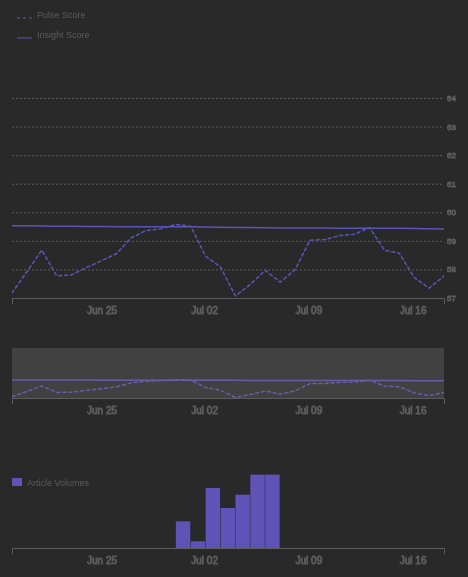
D3 v4 page, settled after 360 driven frames (6 s of simulated time); the page loaded 2 data file(s).


// ── script.js

var w=$(".canvas").width(),
    h=$(".canvas").height(),
    m={top:10,right:10,bottom:10,left:10}
    margin={top:50,right:50,bottom:300,left:30},
    margin2 = {top: 350, right: 50, bottom: 200, left: 30},
    margin3 = {top: 450, right: 50, bottom: 50, left: 30},
    mLegend={top:20,right:50,bottom:500,left:30},    
    mLegend2={top:480,right:50,bottom:300,left:30},     
    width = w - margin.left - margin.right,
    height = h - margin.top - margin.bottom,//main chart
    height2 = h- margin2.top - margin2.bottom,//context chart
    height3 = h - margin3.top - margin3.bottom,//sub chart
    articleWidth=$(".article").width(),
    articleHeight=$(".article").height();   
    


//create SVG and set width and height
var svg = d3.select(".canvas")
            .append("svg")
            .attr("width",w-m.left-m.right)
            .attr("height",h-m.bottom-m.top)
            .attr("transform", "translate(" + m.left + "," + m.top + ")");


var parseDate = d3.timeParse("%b %Y");//for orinigal file
var timeParser= d3.timeParse("%Y-%m-%dT%H:%M:%S.%LZ");//for series file
var timeFormater=d3.timeFormat("%B %d, %Y");


var bisectDate = d3.bisector(function(d) { return d.date; }).left;

//set up the scale for the coordinates
var x = d3.scaleTime().range([0, width]),  // the x value for the main chart
    x2 = d3.scaleTime().range([0, width]),  // the x value for the contexts1
    x3 = d3.scaleTime().range([0, width]),// the x value for the contexts2
    y = d3.scaleLinear().range([height, 50]), //the y value for the main chart
    y2 = d3.scaleLinear().range([height2, 0]), //the y value for the context1 chart 
    y3 = d3.scaleLinear().range([height3, 0]); //the y value for the context2 chart 
   
//set up the axis
var xAxis = d3.axisBottom(x).ticks(d3.timeWeek),
    xAxis2 = d3.axisBottom(x2).ticks(d3.timeWeek),
    xAxis3 = d3.axisBottom(x3).ticks(d3.timeWeek),
    yAxis = d3.axisRight(y).tickSize(width).ticks(5);


//define the brush, 
var brush = d3.brushX()
    .extent([[0, 0], [width, height2]])
    .on("brush end", brushed);

//define the zoom
var zoom = d3.zoom()
    .scaleExtent([1, 10])
    .translateExtent([[0, 0], [width, height]])
    .extent([[0, 0], [width, height]])
    .on("zoom", zoomed);

//line chart
var line = d3.line()
    .x(function(d) { return x(d.date); })
    .y(function(d) { return y(d.overallInsight); });

var line2=d3.line()
    .x(function(d) { return x(d.date); })
    .y(function(d) { return y(d.overallPulse); });

var line3=d3.line()
    .x(function(d) { return x2(d.date); })
    .y(function(d) { return y2(d.overallPulse); });

var line4=d3.line()
    .x(function(d) { return x2(d.date); })
    .y(function(d) { return y2(d.overallInsight); });


svg.append("defs").append("clipPath")
    .attr("id", "clip")
    .append("rect")
    .attr("width", width)
    .attr("height", height);

var legend = svg.append("g")
    .attr("class", "legend")
    .attr("transform", "translate(" + mLegend.left + ","+ mLegend.top +")");

var legend2 = svg.append("g")
    .attr("class", "legend2")
    .attr("transform", "translate(" + mLegend2.left + ","+ mLegend2.top +")");
 
var main = svg.append("g")
    .attr("class", "main")
    .attr("transform", "translate(" + margin.left + "," + margin.top + ")");

var context = svg.append("g")
    .attr("class", "context")
    .attr("transform", "translate(" + margin2.left + "," + margin2.top + ")");

var sub = svg.append("g")
    .attr("class", "sub")
    .attr("transform", "translate(" + margin3.left + "," + margin3.top + ")");

var focus = svg.append("g")
    .attr("class", "focus")
    .attr("display","none");

var focus2 = svg.append("g")
    .attr("class", "focus")
    .attr("display","none");

var focus3 = svg.append("g")
    .attr("class", "focus")
    .attr("display","none")
    .attr("transform", "translate(" + margin2.left + "," + margin2.top + ")");
    
var focus4 = svg.append("g")
    .attr("class", "focus")
    .attr("display","none")
    .attr("transform", "translate(" + margin2.left + "," + margin2.top + ")");
    

var queue=d3.queue;
	queue()
		.defer(d3.json, 'data/TeslaSeries.json')
		.defer(d3.json, 'data/TeslaArticles.json')
//        .defer(d3.json, 'data/AppleSeries.json')
//		.defer(d3.json, 'data/AppleArticles.json')
		.await(draw);

function draw(error,series,articles){
	if (error) throw error;


console.log(articles)
//construct the article data structure
   //1.construct a new array
   var article=[]
   for (var i=0;i<articles.length;i++){
   	   article.push({
   	   	    "pubDate":timeParser(articles[i].pubDate), //only extract the dat
   	   	    "dateString":timeFormater(timeParser(articles[i].pubDate)),
   	   	    "title":articles[i].title,
   	   	    "sicsSector":articles[i].SICSSector,
   	   	    "sicsIndustry":articles[i].SICSIndustry

   	   })
   }
   console.log("article",article);
   
   //2.nest them up
   nested=d3.nest()
    .key(function(d){return d.dateString})
    .rollup(function(d) { return d.length; })
    .entries(article);
    console.log("nested",nested);


    nested2=d3.nest()
    .key(function(d){return d.dateString})
    .entries(article);
      console.log("nested2",nested2);


//construct new data structure 
    var data=[];
    for (var i=0;i<series.series.length;i++){

    	data.push({
    		"name":"Apple",
    		"date":timeParser(series.series[i].date),
    		"dateString":timeFormater(timeParser(series.series[i].date)),
    		"overallInsight":series.series[i].insight.OverallScore,
    		"overallPulse":series.series[i].pulse.OverallScore,
    		"value":0,
    		"values":{}
    	});
    	
    }
     

    for (var i=0;i<data.length;i++){

    	for (var j=0;j<nested.length;j++){

	    		if (data[i].dateString == nested[j].key){ 
	    		data[i].value = nested[j].value;
		    			
	    	   } 
    	} 			
    }


    for (var i=0;i<data.length;i++){

    	for (var j=0;j<nested2.length;j++){

	    		if (data[i].dateString == nested2[j].key){ 
	    		data[i].values = nested2[j].values;
		    			
	    	   } 
    	} 			
    }
 


 console.log(data)

    
  x.domain(d3.extent(data, function(d) { return d.date; }));
  y.domain([57, 64]);
  x2.domain(x.domain());
  y2.domain([57, 64]);
  x3.domain(x.domain());
  y3.domain([0, 15]);

  

//append first legend  
var legendInsight=legend.append('g')
    legendInsight.append("line")
        .attr("x1", 5)
        .attr("y1", 0)
        .attr("x2", 20)
        .attr("y2", 0)
        .attr("stroke-width", 1)
        .style("stroke-dasharray", ("3, 3"))
        .attr("stroke", "#6053B8");
    legendInsight.append("text")
        .text("Pulse Score")
        .attr("x", 25)
        .attr("y", 0)
        .style("fill","#5C5C5C");
        
    
var legendPulse=legend.append('g');
    legendPulse.append('line')
        .attr("x1", 5)
        .attr("y1", 20)
        .attr("x2", 20)
        .attr("y2", 20)
        .attr("stroke-width", 1)
        .attr("stroke", "#6053B8");  
    legendPulse.append("text")
        .text("Insight Score")
        .attr("x", 25)
        .attr("y", 20)
        .style("fill","#5C5C5C");

var legendVolume=legend2.append("g");
    legendVolume.append('rect')
        .attr("x", 0)
        .attr("y", 0)
        .attr("width", 10)
        .attr("height", 8)
        .attr("fill","#6053B8");
    legendVolume.append("text")
        .text("Article Volumes")
        .attr("x", 15)
        .attr("y", 8)
        .style("fill","#5C5C5C");
    
    
    
        
//append the main chart     
    
    
   main.append("path")
      .datum(data)
      .attr("class", "line")
      .attr("id","line")
      .attr("d", line);
  
   main.append("path")
      .datum(data)
      .attr("class", "line")
      .attr("id","line2")
      .attr("d", line2)
      .style("stroke-dasharray", ("3, 3"));
    
   main.append("g")
      .attr("class", "axis axis--x")
      .attr("transform", "translate(0," + height + ")")
      .call(xAxis);

   main.append("g")
      .attr("class", "axis axis--y")
      .call(yAxis);
    

    
   $(".domain").remove();    
    
    


  context.append("path")
      .datum(data)
      .attr("class", "line")
      .attr("id","line3")
      .attr("d", line3)
      .style("stroke-dasharray", ("3, 3"));


  context.append("path")
      .datum(data)
      .attr("class", "line")
      .attr("id","line4")
      .attr("d", line4);    

  context.append("g")
      .attr("class", "axis axis--x")
      .attr("transform", "translate(0," + height2 + ")")
      .call(xAxis2);

  context.append("g")
      .attr("class", "brush")
      .call(d3.brushX().extent([[0, 0], [width, height2]]).on("brush", brushed))
      .call(brush.move, x.range());

  sub.append("g")
      .attr("class", "axis axis--x")
      .attr("transform", "translate(0," + height3 + ")")
      .call(xAxis3);
  $(".axis--x line").remove();     

  var bandwidth=width/data.length;
    

  sub.selectAll(".bar")
	  	.data(data)
	  	.enter()
	  	.append("rect")
	  	.attr("class", "area")
	  	.attr("x", function(d) { return x3(d.date); })
	    .attr("y", function(d) { return y3(d.value); })
	    .attr("width", bandwidth)
	    .attr("height", function(d) { return height3-y3(d.value); })
	    .on("click",function(d){
            
                d3.selectAll("p").remove();
                d3.selectAll("h2").remove();
                d3.select(".sub").selectAll("#text").remove();
                d3.select(".sub").selectAll("rect").style("fill","#6053B8");
                d3.select(this).style("fill","#A7A3FA");
      
     //append text for volume bars
                d3.select(".sub").append("text")
                  .text(function(){return d.values.length;})
                  .attr("x",function(){return x3(d.date)+bandwidth/3})
                  .attr("y",function(){return y3(d.value)-8})
                  .attr("id","text")
              
      
     //append date to the sidebar
                d3.select(".article")
                  .append('h2')
                  .html(function(){
                    return d.dateString    
                  });
                
     //append the actual article  
                for (var i=0;i<d.values.length;i++){
                      d3.select(".article")
                        .append("p")
                        .html(function(){
                        return d.values[i].title
                        });
                }  
          });
      

    
   svg.append("rect")
      .attr("class", "overlay")
      .attr("width", width)
      .attr("height", height)
      .attr("transform", "translate(" + margin.left + "," + margin.top + ")")
      .on("mouseover", function() { d3.selectAll(".focus").style("display", null); })
      .on("mouseout", function() { d3.selectAll(".focus").style("display", "none"); })
      .on("mousemove", mousemove);
    
     
   focus.append("circle")
           .attr("r", 3)
           .style("stroke","none")

   focus.append("text")
           .attr("x", 9)
           .attr("dy", ".35em");   
    
   focus2.append("circle")
           .attr("r", 3)
           .style("stroke","none");

   focus2.append("text")
           .attr("x", 9)
           .attr("dy", ".35em"); 
    
   focus3.append("circle")
           .attr("r", 2)
           .style("stroke","none");
    
   focus4.append("circle")
           .attr("r", 2)
           .style("stroke","none");
    
//   focus3.append("text")
//           .attr("x", 9)
//           .attr("dy", ".35em"); 
    
    
    
    
   function mousemove() {
    var x0 = x.invert(d3.mouse(this)[0]),
        i = bisectDate(data, x0, 1),
        d0 = data[i - 1],
        d1 = data[i],
        d = x0 - d0.date > d1.date - x0 ? d1 : d0;
    var moveX=x(d.date)+margin.left,
        moveX2=x2(d.date)+margin.left,
        moveY=y(d.overallPulse)+margin.top,
        moveY2=y(d.overallInsight)+margin.top,
        moveY3=y2(d.overallPulse)+margin2.top,
        moveY4=y2(d.overallInsight)+margin2.top;
       
       
       
        focus.attr("transform", "translate(" + moveX + "," + moveY + ")");
        focus.selectAll("circle").style("visibility","visible");
        focus.select("text").text((d.overallPulse).toFixed(2));
       
        focus2.attr("transform", "translate(" + moveX + "," + moveY2 + ")");
        focus2.selectAll("circle").style("visibility","visible");
        focus2.select("text").text((d.overallInsight).toFixed(2));
       
        focus3.attr("transform", "translate(" + moveX2 + "," + moveY3 + ")");
        focus3.selectAll("circle").style("visibility","visible");
       
        focus4.attr("transform", "translate(" + moveX2 + "," + moveY4 + ")");
        focus4.selectAll("circle").style("visibility","visible");
     
       
       
       
  }
    
//  svg.append("rect")
//      .attr("class", "zoom")
//      .attr("width", width)
//      .attr("height", height/3)
//      .attr("transform", "translate(" + margin.left + "," + height/2 + ")")
//      .call(zoom);
//    
    
    
   };




 function brushed() {
   if (d3.event.sourceEvent && d3.event.sourceEvent.type === "zoom") return; // ignore brush-by-zoom
   var s = d3.event.selection || x2.range();
   x.domain(s.map(x2.invert, x2));
   main.select("#line").attr("d", line);
   main.select("#line2").attr("d",line2); 
   main.select(".axis--x").call(xAxis);
   $(".axis--x line").remove(); 
     
   context.select(".zoom").call(zoom.transform, d3.zoomIdentity
       .scale(width / (s[1] - s[0]))
       .translate(-s[0], 0));
 }



function zoomed() {
  if (d3.event.sourceEvent && d3.event.sourceEvent.type === "brush") return; // ignore zoom-by-brush
  var t = d3.event.transform;
  x.domain(t.rescaleX(x2).domain());
  main.select("#line").attr("d", line);
  main.select("#line2").attr("d",line2)
  main.select(".axis--x").call(xAxis);
  context.select(".brush").call(brush.move, x.range().map(t.invertX, t));
  
}








### data: data/TeslaArticles.json
[
 {
  "GUID": "teslasolarroofsetforlocalresidencesmarth…",
  "pubDate": "2017-07-01T04:23:00.000Z",
  "authors": [
   {
    "fullName": "Joseph Baucum",
    "email": "Joseph Baucum"
   }
  ],
  "url": "http://www.pnj.com/story/money/business/…",
  "title": "Tesla Solar Roof set for local residence…",
  "source": "Pensacola News Journal",
  "sourceType": "BING_SEARCH",
  "nlp2Raw": [
   {
    "type": "Concept",
    "title": "RenewEnergyPlus",
    "score": 0.6141,
    "strength": 2.461,
    "polarity": "positive"
   },
   {
    "type": "Concept",
    "title": "SusEnergy",
    "score": 0.6826,
    "strength": 1.908,
    "polarity": "positive"
   },
   {
    "type": "Concept",
    "title": "GreenhouseGas",
    "score": 0.4374,
    "strength": 1.794,
    "polarity": "neutral"
   },
   {
    "type": "Concept",
    "title": "FossilFuelEnvEffects",
    "score": 0.6169,
    "strength": 1.755,
    "polarity": "positive"
   },
   {
    "type": "Concept",
    "title": "EnvImpactEnergyInd",
    "score": 0.666,
    "strength": 1.614,
    "polarity": "positive"
   },
   {
    "type": "Concept",
    "title": "WasteDisposal",
    "score": 0.6169,
    "strength": 0.9473,
    "polarity": "positive"
   },
   {
    "type": "Concept",
    "title": "Innovation",
    "score": 0.4271,
    "strength": 0.6417,
    "polarity": "neutral"
   },
   {
    "type": "Concept",
    "title": "AirPollution",
    "score": 0.3558,
    "strength": 0.579,
    "polarity": "neutral"
   },
   "... 11 more items"
  ],
  "tvl2Cats": {
   "SustainableEnergyUseAndProduction": 91.48,
   "ProductIntegrityAndInnovation": 92.08
  },
  "sasb2Cats": {
   "EnvironmentalSocialImpactsOnAssetsAndOpe…": 24.01,
   "EnergyManagement": 91.48,
   "LifecycleImpactsOfProductsAndServices": 91.82
  },
  "ISIN": "US88160R1014",
  "TICKER": "TSLA",
  "companyName": "Tesla",
  "sector": "ConsumerDurables",
  "SICSSector": "Transportation",
  "SICSIndustry": "Automobiles"
 },
 {
  "GUID": "teslatosupplygridstorageforhousingcommun…",
  "pubDate": "2017-07-01T04:42:00.000Z",
  "authors": [
   {
    "fullName": "Steve Hanley",
    "email": "Steve Hanley"
   }
  ],
  "url": "http://cleantechnica.com/2017/06/30/tesl…",
  "title": "Tesla To Supply Grid Storage For Housing…",
  "source": "CleanTechnica",
  "sourceType": "XIGNITE",
  "nlp2Raw": [
   {
    "type": "Concept",
    "title": "RenewEnergyPlus",
    "score": 0.3871,
    "strength": 2.601,
    "polarity": "neutral"
   },
   {
    "type": "Concept",
    "title": "SusEnergy",
    "score": 0.3914,
    "strength": 1.952,
    "polarity": "neutral"
   },
   {
    "type": "Concept",
    "title": "GreenhouseGas",
    "score": 0.1335,
    "strength": 1.937,
    "polarity": "neutral"
   },
   {
    "type": "Concept",
    "title": "FossilFuelEnvEffects",
    "score": 0.3274,
    "strength": 1.809,
    "polarity": "neutral"
   },
   {
    "type": "Concept",
    "title": "EnvImpactEnergyInd",
    "score": 0.1483,
    "strength": 1.711,
    "polarity": "neutral"
   },
   {
    "type": "Concept",
    "title": "Innovation",
    "score": 0.4025,
    "strength": 1.01,
    "polarity": "neutral"
   },
   {
    "type": "Concept",
    "title": "WasteDisposal",
    "score": 0.37,
    "strength": 0.6815,
    "polarity": "neutral"
   },
   {
    "type": "Concept",
    "title": "ClimateRisk",
    "score": 0.3274,
    "strength": 0.4846,
    "polarity": "neutral"
   },
   "... 8 more items"
  ],
  "tvl2Cats": {
   "SustainableEnergyUseAndProduction": 80.74,
   "EnvironmentAtmosphere": 36.82
  },
  "sasb2Cats": {
   "GHGEmissions": 75.67,
   "EnergyManagement": 89.18,
   "LifecycleImpactsOfProductsAndServices": 88.02
  },
  "ISIN": "US88160R1014",
  "TICKER": "TSLA",
  "companyName": "Tesla",
  "sector": "ConsumerDurables",
  "SICSSector": "Transportation",
  "SICSIndustry": "Automobiles"
 },
 {
  "GUID": "teslaexpandsmobileserviceprogramaheadofm…",
  "pubDate": "2017-07-01T05:01:00.000Z",
  "authors": [
   {
    "fullName": "Katie Burke",
    "email": "Katie Burke"
   }
  ],
  "url": "http://feedproxy.google.com/~r/autonews/…",
  "title": "Tesla expands mobile service program ahe…",
  "source": "Automotive News",
  "sourceType": "FEED",
  "nlp2Raw": [
   {
    "type": "Concept",
    "title": "MAndA",
    "score": 0.3969,
    "strength": 1.02,
    "polarity": "neutral"
   },
   {
    "type": "Concept",
    "title": "MAndA_Low",
    "score": 0.3969,
    "strength": 1.02,
    "polarity": "neutral"
   },
   {
    "type": "Concept",
    "title": "BusModel",
    "score": 0.119,
    "strength": 0.9279,
    "polarity": "neutral"
   },
   {
    "type": "Concept",
    "title": "Upgrade",
    "score": 0.125,
    "strength": 0.5017,
    "polarity": "neutral"
   },
   {
    "type": "Query",
    "title": "Q_UsePhase1a",
    "score": 0.9171,
    "strength": 14,
    "polarity": "positive"
   },
   {
    "type": "Query",
    "title": "Q_Rollout2",
    "score": 1.038,
    "strength": 7,
    "polarity": "positive"
   },
   {
    "type": "Query",
    "title": "Q_Upgrade4",
    "score": 0.94,
    "strength": 3,
    "polarity": "positive"
   },
   {
    "type": "Query",
    "title": "Q_JoinAppointed5",
    "score": 0,
    "strength": 2,
    "polarity": "neutral"
   },
   "... 1 more items"
  ],
  "tvl2Cats": {
   "BusinessModel": 58.6,
   "ProductIntegrityAndInnovation": 91.69
  },
  "sasb2Cats": {
   "CustomerWelfare": 63.15,
   "ProductQualityAndSafety": 63.15
  },
  "ISIN": "US88160R1014",
  "TICKER": "TSLA",
  "companyName": "Tesla",
  "sector": "ConsumerDurables",
  "SICSSector": "Transportation",
  "SICSIndustry": "Automobiles"
 },
 {
  "GUID": "teslamodel3monthishere",
  "pubDate": "2017-07-01T20:51:00.000Z",
  "authors": [
   {
    "fullName": "Zachary Shahan",
    "email": "Zachary Shahan"
   }
  ],
  "url": "http://cleantechnica.com/2017/07/01/tesl…",
  "title": "Tesla Model 3 Month Is Here.",
  "source": "CleanTechnica",
  "sourceType": "XIGNITE",
  "nlp2Raw": [
   {
    "type": "Concept",
    "title": "ProductLifecycle",
    "score": 0.2566,
    "strength": 1.505,
    "polarity": "neutral"
   },
   {
    "type": "Query",
    "title": "Q_SupplyChain2a_High",
    "score": -1.052,
… [head cut at 6 KiB]
### data: data/TeslaSeries.json
{
 "ISIN": "US88160R1014",
 "CUSIP": "88160R101",
 "SEDOL": "B616C79",
 "TICKER": "TSLA",
 "companyName": "Tesla",
 "mode": "Insight360 API",
 "firstPulseDate": {
  "OverallScore": {
   "value": 63.03,
   "hourMs": 1420675200000,
   "date": "2015-01-08T00:00:00.000Z"
  },
  "AntiCompetitiveBehavior": {
   "value": 46.07,
   "hourMs": 1421107200000,
   "date": "2015-01-13T00:00:00.000Z"
  },
  "BusinessModel": {
   "value": 68.75,
   "hourMs": 1420675200000,
   "date": "2015-01-08T00:00:00.000Z"
  },
  "CorporateGovernance": {
   "value": 70.79,
   "hourMs": 1423526400000,
   "date": "2015-02-10T00:00:00.000Z"
  },
  "DataSecurityAndPrivacy": {
   "value": 30.38,
   "hourMs": 1429920000000,
   "date": "2015-04-25T00:00:00.000Z"
  },
  "EnvironmentAtmosphere": {
   "value": 45.71,
   "hourMs": 1430870400000,
   "date": "2015-05-06T00:00:00.000Z"
  },
  "EnvironmentLand": {
   "value": 71.07,
   "hourMs": 1447286400000,
   "date": "2015-11-12T00:00:00.000Z"
  },
  "EnvironmentWater": {
   "value": 58.75,
   "hourMs": 1436400000000,
   "date": "2015-07-09T00:00:00.000Z"
  },
  "HumanCapital": {
   "value": 46.07,
   "hourMs": 1421107200000,
   "date": "2015-01-13T00:00:00.000Z"
  },
  "MarketingPractices": {
   "value": 54.04,
   "hourMs": 1437436800000,
   "date": "2015-07-21T00:00:00.000Z"
  },
  "PoliticalInfluence": {
   "value": 25,
   "hourMs": 1426636800000,
   "date": "2015-03-18T00:00:00.000Z"
  },
  "ProductIntegrityAndInnovation": {
   "value": 50.8,
   "hourMs": 1420675200000,
   "date": "2015-01-08T00:00:00.000Z"
  },
  "SocialImpact": {
   "value": 46.07,
   "hourMs": 1421107200000,
   "date": "2015-01-13T00:00:00.000Z"
  },
  "SupplyChain": {
   "value": 60.94,
   "hourMs": 1438732800000,
   "date": "2015-08-05T00:00:00.000Z"
  },
  "SustainableEnergyUseAndProduction": {
   "value": 70.66,
   "hourMs": 1421020800000,
   "date": "2015-01-12T00:00:00.000Z"
  }
 },
 "firstInsightDate": {
  "OverallScore": {
   "date": "2015-01-22T00:00:00.000Z",
   "hourMs": 1421884800000,
   "value": 64.72
  },
  "AntiCompetitiveBehavior": {
   "date": "2015-01-27T00:00:00.000Z",
   "hourMs": 1422316800000,
   "value": 46.07
  },
  "BusinessModel": {
   "date": "2015-01-22T00:00:00.000Z",
   "hourMs": 1421884800000,
   "value": 73.02
  },
  "CorporateGovernance": {
   "date": "2015-02-24T00:00:00.000Z",
   "hourMs": 1424736000000,
   "value": 81.29
  },
  "DataSecurityAndPrivacy": {
   "date": "2015-05-09T00:00:00.000Z",
   "hourMs": 1431129600000,
   "value": 30.38
  },
  "EnvironmentAtmosphere": {
   "date": "2015-05-20T00:00:00.000Z",
   "hourMs": 1432080000000,
   "value": 45.71
  },
  "EnvironmentLand": {
   "date": "2015-11-26T00:00:00.000Z",
   "hourMs": 1448496000000,
   "value": 71.07
  },
  "EnvironmentWater": {
   "date": "2015-07-23T00:00:00.000Z",
   "hourMs": 1437609600000,
   "value": 58.75
  },
  "HumanCapital": {
   "date": "2015-01-27T00:00:00.000Z",
   "hourMs": 1422316800000,
   "value": 46.07
  },
  "MarketingPractices": {
   "date": "2015-08-04T00:00:00.000Z",
   "hourMs": 1438646400000,
   "value": 54.04
  },
  "PoliticalInfluence": {
   "date": "2015-04-01T00:00:00.000Z",
   "hourMs": 1427846400000,
   "value": 25
  },
  "ProductIntegrityAndInnovation": {
   "date": "2015-01-22T00:00:00.000Z",
   "hourMs": 1421884800000,
   "value": 65.43
  },
  "SocialImpact": {
   "date": "2015-01-27T00:00:00.000Z",
   "hourMs": 1422316800000,
   "value": 46.07
  },
  "SupplyChain": {
   "date": "2015-08-19T00:00:00.000Z",
   "hourMs": 1439942400000,
   "value": 48.17
  },
  "SustainableEnergyUseAndProduction": {
   "date": "2015-01-26T00:00:00.000Z",
   "hourMs": 1422230400000,
   "value": 70.66
  }
 },
 "series": [
  {
   "hourMs": 1497916800000,
   "date": "2017-06-20T00:00:00.000Z",
   "pulse": {
    "OverallScore": 57.18,
    "AntiCompetitiveBehavior": 57.23,
    "BusinessModel": 59.17,
    "CorporateGovernance": 53.27,
    "DataSecurityAndPrivacy": 74.36,
    "EnvironmentAtmosphere": 50.08,
    "EnvironmentLand": 55.69,
    "EnvironmentWater": 31.76,
    "HumanCapital": 43.76,
    "MarketingPractices": 43.79,
    "PoliticalInfluence": 56.46,
    "ProductIntegrityAndInnovation": 60.0,
    "SocialImpact": 52.33,
    "SupplyChain": 54.12,
    "SustainableEnergyUseAndProduction": 71.53
   },
   "insight": {
    "OverallScore": 59.53,
    "AntiCompetitiveBehavior": 43.15,
    "BusinessModel": 60.12,
    "CorporateGovernance": 55.5,
    "DataSecurityAndPrivacy": 52.12,
    "EnvironmentAtmosphere": 54.65,
    "EnvironmentLand": 64.46,
    "EnvironmentWater": 59.58,
    "HumanCapital": 48.86,
    "MarketingPractices": 38.34,
    "PoliticalInfluence": 41.63,
    "ProductIntegrityAndInnovation": 66.05,
    "SocialImpact": 51.53,
    "SupplyChain": 56.61,
    "SustainableEnergyUseAndProduction": 72.77
   }
  },
  {
   "hourMs": 1498003200000,
   "date": "2017-06-21T00:00:00.000Z",
   "pulse": {
    "OverallScore": 57.92,
    "AntiCompetitiveBehavior": 57.23,
    "BusinessModel": 59.29,
    "CorporateGovernance": 55.03,
    "DataSecurityAndPrivacy": 10.63,
    "EnvironmentAtmosphere": 49.16,
    "EnvironmentLand": 55.69,
    "EnvironmentWater": 31.76,
    "HumanCapital": 43.76,
    "MarketingPractices": 62.84,
    "PoliticalInfluence": 56.46,
    "ProductIntegrityAndInnovation": 61.04,
    "SocialImpact": 53.56,
    "SupplyChain": 54.12,
    "SustainableEnergyUseAndProduction": 72.44
   },
   "insight": {
    "OverallScore": 59.53,
    "AntiCompetitiveBehavior": 43.21,
    "BusinessModel": 60.12,
    "CorporateGovernance": 55.5,
    "DataSecurityAndPrivacy": 51.96,
    "EnvironmentAtmosphere": 54.63,
    "EnvironmentLand": 64.42,
    "EnvironmentWater": 59.47,
    "HumanCapital": 48.84,
    "MarketingPractices": 38.43,
    "PoliticalInfluence": 41.69,
    "ProductIntegrityAndInnovation": 66.03,
    "SocialImpact": 51.54,
    "SupplyChain": 56.6,
    "SustainableEnergyUseAndProduction": 72.76
   }
  },
  {
   "hourMs": 1498089600000,
   "date": "2017-06-22T00:00:00.000Z",
   "pulse": {
    "OverallScore": 58.68,
    "AntiCompetitiveBehavior": 57.23,
    "BusinessModel": 60.73,
    "CorporateGovernance": 54.0,
… [head cut at 6 KiB]